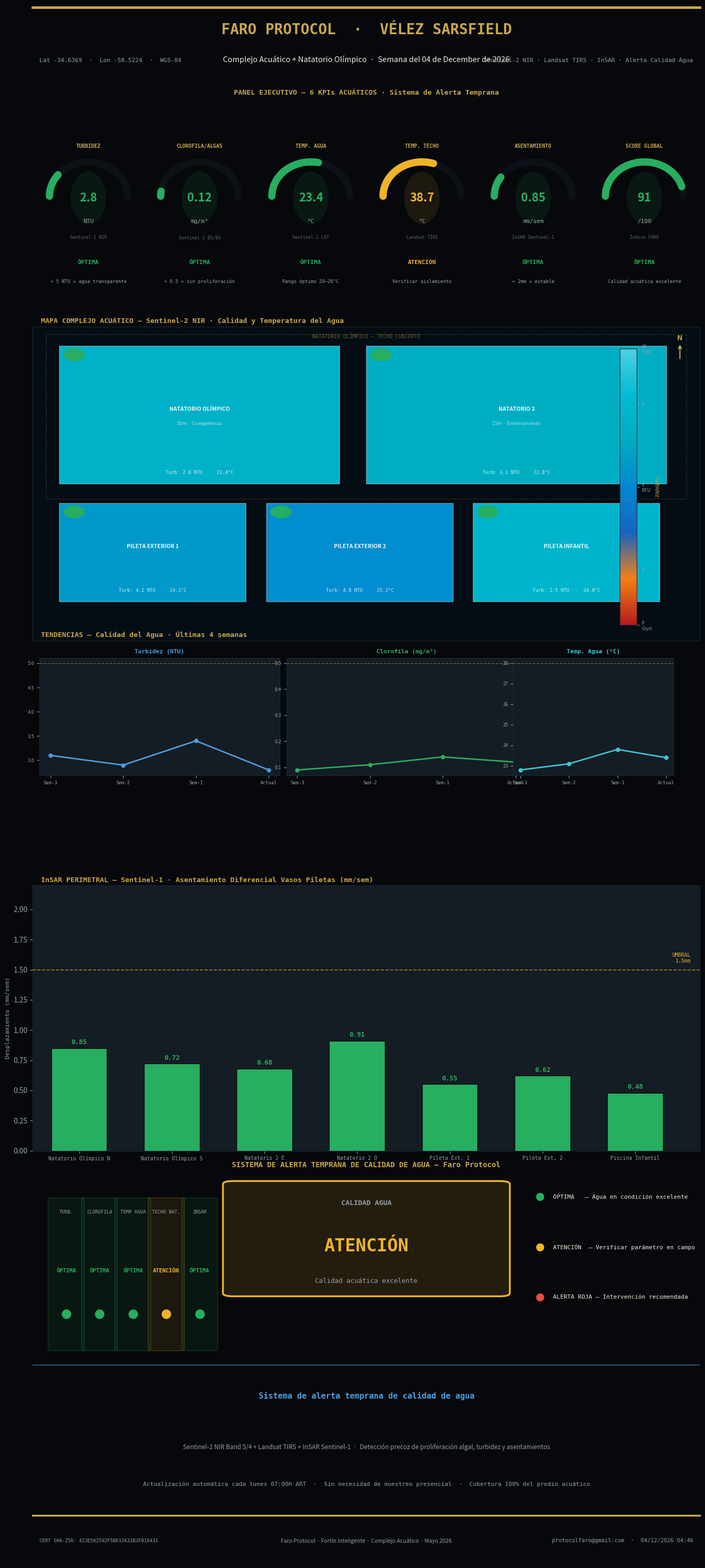

Python code for this plot: (Note: this script raises an exception after producing the figure.)
"""
gen_velez_piletas.py
Faro Protocol — Complejo Acuático + Natatorio Olímpico · Vélez Sarsfield
Genera: reportes_velez/faro_reporte_velez_piletas.png
Sentinel-2 NIR + Landsat TIRS + SAR/InSAR · Mayo 2026
Sistema de alerta temprana de calidad de agua
"""
import matplotlib
matplotlib.use('Agg')
import matplotlib.pyplot as plt
import matplotlib.gridspec as gridspec
import matplotlib.patches as mpatches
from matplotlib.patches import FancyBboxPatch, Circle, Arc
from matplotlib.colors import LinearSegmentedColormap
from matplotlib.cm import ScalarMappable
import numpy as np
import hashlib, pathlib, shutil
from datetime import datetime

# ─── PALETA ──────────────────────────────────────────────────────────────────
BG    = '#06080b'
BG2   = '#0d1117'
BG3   = '#141c24'
GOLD  = '#c9a84c'
GOLDL = '#e2c97e'
WHITE = '#f2ede4'
WDIM  = '#9aa0a8'
REDL  = '#e74c3c'
YELL  = '#f0b429'
GRNL  = '#27ae60'
BLUE  = '#1565c0'
BLUEL = '#4a9ede'
CYAN  = '#00bcd4'
CYANL = '#40c4d4'
BORDER= '#1e2a38'
DPI   = 200

SEM_COL = {'verde': GRNL, 'amarillo': YELL, 'rojo': REDL}

now  = datetime.now()
CERT = hashlib.sha256(f"FARO-VELEZ-PILETAS-{now.isoformat()}".encode()).hexdigest()[:28].upper()
WEEK = now.strftime('Semana del %d de %B de %Y')

# ─── 6 KPIs ACUÁTICOS ────────────────────────────────────────────────────────
KPIS_ACUATICOS = [
    {
        'label':  'TURBIDEZ',
        'sublabel': 'Sentinel-2 NIR',
        'valor':  2.8,
        'unidad': 'NTU',
        'umbral_aten': 5.0,
        'umbral_alert': 10.0,
        'estado': 'ÓPTIMA',
        'sem':    'verde',
        'nota':   '< 5 NTU = agua transparente',
        'historico': [3.1, 2.9, 3.4, 2.8],
    },
    {
        'label':  'CLOROFILA/ALGAS',
        'sublabel': 'Sentinel-2 B5/B4',
        'valor':  0.12,
        'unidad': 'mg/m³',
        'umbral_aten': 0.5,
        'umbral_alert': 2.0,
        'estado': 'ÓPTIMA',
        'sem':    'verde',
        'nota':   '< 0.5 = sin proliferación',
        'historico': [0.09, 0.11, 0.14, 0.12],
    },
    {
        'label':  'TEMP. AGUA',
        'sublabel': 'Sentinel-2 LST',
        'valor':  23.4,
        'unidad': '°C',
        'umbral_aten': 28.0,
        'umbral_alert': 32.0,
        'estado': 'ÓPTIMA',
        'sem':    'verde',
        'nota':   'Rango óptimo 20–26°C',
        'historico': [22.8, 23.1, 23.8, 23.4],
    },
    {
        'label':  'TEMP. TECHO',
        'sublabel': 'Landsat TIRS',
        'valor':  38.7,
        'unidad': '°C',
        'umbral_aten': 40.0,
        'umbral_alert': 50.0,
        'estado': 'ATENCIÓN',
        'sem':    'amarillo',
        'nota':   'Verificar aislamiento',
        'historico': [35.2, 36.8, 37.9, 38.7],
    },
    {
        'label':  'ASENTAMIENTO',
        'sublabel': 'InSAR Sentinel-1',
        'valor':  0.85,
        'unidad': 'mm/sem',
        'umbral_aten': 2.0,
        'umbral_alert': 3.5,
        'estado': 'ÓPTIMA',
        'sem':    'verde',
        'nota':   '< 2mm = estable',
        'historico': [0.72, 0.78, 0.81, 0.85],
    },
    {
        'label':  'SCORE GLOBAL',
        'sublabel': 'Índice FARO',
        'valor':  91,
        'unidad': '/100',
        'umbral_aten': 60,
        'umbral_alert': 40,
        'estado': 'ÓPTIMA',
        'sem':    'verde',
        'nota':   'Calidad acuática excelente',
        'historico': [88, 89, 90, 91],
    },
]

# Alerta global: ÓPTIMA
N_CRIT  = sum(1 for k in KPIS_ACUATICOS if k['sem'] == 'rojo')
N_ATEN  = sum(1 for k in KPIS_ACUATICOS if k['sem'] == 'amarillo')
if N_CRIT > 0:
    ALERTA_GLOBAL = 'ALERTA ROJA'
    ALERTA_COL    = REDL
elif N_ATEN > 0:
    ALERTA_GLOBAL = 'ATENCIÓN'
    ALERTA_COL    = YELL
else:
    ALERTA_GLOBAL = 'ÓPTIMA'
    ALERTA_COL    = GRNL

# ─── REAL DATA OVERRIDE ──────────────────────────────────────────────────────
import os as _os, json as _json
_vd_path = _os.environ.get("FARO_VD_PATH")
if _vd_path:
    try:
        with open(_vd_path, encoding="utf-8") as _f:
            _vd = _json.load(_f)
        _s = _vd.get("sectores", {}).get("piletas", {})
        if _s:
            if "score"   in _s: KPIS_ACUATICOS[5]["valor"] = _s["score"]
            if "sem"     in _s: KPIS_ACUATICOS[5]["sem"]   = _s["sem"]
            if "detalle" in _s: KPIS_ACUATICOS[5]["nota"]  = _s["detalle"]
            if "kpis" in _s:
                for _i, _ku in enumerate(_s["kpis"]):
                    if _i < len(KPIS_ACUATICOS):
                        KPIS_ACUATICOS[_i].update({_k: _v for _k, _v in _ku.items() if _k in KPIS_ACUATICOS[_i]})
            _nc = sum(1 for _k in KPIS_ACUATICOS if _k['sem'] == 'rojo')
            _na = sum(1 for _k in KPIS_ACUATICOS if _k['sem'] == 'amarillo')
            if _nc > 0:   ALERTA_GLOBAL, ALERTA_COL = 'ALERTA ROJA', REDL
            elif _na > 0: ALERTA_GLOBAL, ALERTA_COL = 'ATENCIÓN',    YELL
            else:         ALERTA_GLOBAL, ALERTA_COL = 'ÓPTIMA',      GRNL
    except Exception as _e:
        print(f"FARO_VD_PATH piletas: {_e}")
_out_path = _os.environ.get("FARO_OUT_PATH")

# ─── HELPERS ─────────────────────────────────────────────────────────────────
def panel_ax(ax, title=''):
    ax.set_facecolor(BG2)
    for sp in ax.spines.values():
        sp.set_color(BORDER); sp.set_linewidth(0.7)
    if title:
        ax.set_title(title, color=GOLD, fontsize=9.5, fontweight='bold',
                     loc='left', pad=5, fontfamily='monospace')

def draw_gauge(ax, cx, cy, r, val, max_val, col, label, sublabel, unidad):
    theta_bg = np.linspace(np.pi, 0, 100)
    xs_bg = cx + r * np.cos(theta_bg)
    ys_bg = cy + r * 0.6 * np.sin(theta_bg)
    ax.plot(xs_bg, ys_bg, color=BG3, linewidth=12, solid_capstyle='round', zorder=2)
    pct = min(val / max_val, 1.0)
    theta_val = np.linspace(np.pi, np.pi - pct * np.pi, 100)
    xs_v = cx + r * np.cos(theta_val)
    ys_v = cy + r * 0.6 * np.sin(theta_val)
    ax.plot(xs_v, ys_v, color=col, linewidth=12, solid_capstyle='round', zorder=3)
    ax.text(cx, cy - r*0.15, label, color=GOLD, fontsize=7.5, fontweight='bold',
           ha='center', va='center', fontfamily='monospace')
    ax.text(cx, cy - r*0.42, sublabel, color=WDIM, fontsize=6.5,
           ha='center', va='center', fontfamily='monospace')

# ─── FIGURA ───────────────────────────────────────────────────────────────────
fig = plt.figure(figsize=(13.5, 30), facecolor=BG)
gs = gridspec.GridSpec(8, 1, figure=fig, hspace=0.0,
    height_ratios=[1.1, 3.5, 4.5, 3.5, 3.8, 3.0, 2.2, 0.7])

# ══════════════════════════════════════════════════════════════════════════════
# HEADER
# ══════════════════════════════════════════════════════════════════════════════
ax_hdr = fig.add_subplot(gs[0])
ax_hdr.set_facecolor(BG3); ax_hdr.axis('off')
ax_hdr.plot([0,1],[0.97,0.97], color=GOLD, lw=3.5, transform=ax_hdr.transAxes, clip_on=False)
ax_hdr.text(0.5, 0.68, 'FARO PROTOCOL  ·  VÉLEZ SARSFIELD',
            color=GOLD, fontsize=20, fontweight='bold', ha='center', va='center',
            transform=ax_hdr.transAxes, fontfamily='monospace')
ax_hdr.text(0.5, 0.26, f'Complejo Acuático + Natatorio Olímpico  ·  {WEEK}',
            color=WHITE, fontsize=10.5, ha='center', transform=ax_hdr.transAxes)
ax_hdr.text(0.01, 0.26, 'Lat -34.6369  ·  Lon -58.5224  ·  WGS-84',
            color=WDIM, fontsize=8, transform=ax_hdr.transAxes, fontfamily='monospace')
ax_hdr.text(0.99, 0.26, 'Sentinel-2 NIR · Landsat TIRS · InSAR · Alerta Calidad Agua',
            color=WDIM, fontsize=8, ha='right', transform=ax_hdr.transAxes, fontfamily='monospace')

# ══════════════════════════════════════════════════════════════════════════════
# 6 KPIs ACUÁTICOS (gauges semicirculares)
# ══════════════════════════════════════════════════════════════════════════════
ax_kpi = fig.add_subplot(gs[1])
ax_kpi.set_facecolor(BG3); ax_kpi.axis('off')
ax_kpi.set_xlim(0, 12); ax_kpi.set_ylim(0, 3)

ax_kpi.text(6, 2.92, 'PANEL EJECUTIVO — 6 KPIs ACUÁTICOS · Sistema de Alerta Temprana',
           color=GOLD, fontsize=9.5, fontweight='bold',
           ha='center', va='top', fontfamily='monospace')

xs_kpi = np.linspace(1.0, 11.0, 6)
for i, kpi in enumerate(KPIS_ACUATICOS):
    cx = xs_kpi[i]
    col = SEM_COL[kpi['sem']]
    max_v = kpi['umbral_alert'] * 1.3 if kpi['valor'] < kpi['umbral_alert'] else kpi['valor'] * 1.1
    if kpi['label'] == 'SCORE GLOBAL':
        pct = kpi['valor'] / 100
    else:
        pct = min(kpi['valor'] / max_v, 1.0)

    # Gauge
    theta_bg = np.linspace(np.pi, 0, 100)
    ax_kpi.plot(cx + 0.7*np.cos(theta_bg), 1.6 + 0.42*np.sin(theta_bg),
               color=BG2, linewidth=10, solid_capstyle='round', zorder=2)
    theta_v = np.linspace(np.pi, np.pi - pct*np.pi, 100)
    ax_kpi.plot(cx + 0.7*np.cos(theta_v), 1.6 + 0.42*np.sin(theta_v),
               color=col, linewidth=10, solid_capstyle='round', zorder=3)

    ax_kpi.text(cx, 2.18, kpi['label'], color=GOLD, fontsize=7, fontweight='bold',
               ha='center', va='bottom', fontfamily='monospace')
    ax_kpi.text(cx, 1.58, f"{kpi['valor']}", color=col, fontsize=16, fontweight='bold',
               ha='center', va='center')
    ax_kpi.text(cx, 1.32, kpi['unidad'], color=WDIM, fontsize=8,
               ha='center', va='top', fontfamily='monospace')
    ax_kpi.text(cx, 1.12, kpi['sublabel'], color=WDIM+'99', fontsize=6,
               ha='center', va='top', fontfamily='monospace')
    ax_kpi.text(cx, 0.82, kpi['estado'], color=col, fontsize=8, fontweight='bold',
               ha='center', va='top', fontfamily='monospace')
    ax_kpi.text(cx, 0.58, kpi['nota'], color=WDIM, fontsize=6.5,
               ha='center', va='top', fontfamily='monospace')

    # Glow
    ax_kpi.add_patch(Circle((cx, 1.58), 0.32, facecolor=col, alpha=0.10, zorder=1))

# ══════════════════════════════════════════════════════════════════════════════
# MAPA COMPLEJO ACUÁTICO
# ══════════════════════════════════════════════════════════════════════════════
ax_map = fig.add_subplot(gs[2])
panel_ax(ax_map, '  MAPA COMPLEJO ACUÁTICO — Sentinel-2 NIR · Calidad y Temperatura del Agua')
ax_map.set_facecolor('#040c14')
ax_map.set_xlim(0, 10); ax_map.set_ylim(0, 8)
ax_map.tick_params(left=False, bottom=False, labelleft=False, labelbottom=False)

# Color del agua según calidad
cmap_agua = LinearSegmentedColormap.from_list('agua',
    ['#b71c1c','#f57f17','#1565c0','#0288d1','#00acc1','#00bcd4','#4dd0e1'], N=256)

piletas = [
    # (x, y, w, h, label, turbidez, temp, sem)
    (0.4, 4.0, 4.2, 3.5, 'NATATORIO OLÍMPICO\n50m · Competencia', 2.8, 23.4, 'verde'),
    (5.0, 4.0, 4.5, 3.5, 'NATATORIO 2\n25m · Entrenamiento',      3.1, 22.8, 'verde'),
    (0.4, 1.0, 2.8, 2.5, 'PILETA EXTERIOR 1',                      4.2, 24.1, 'verde'),
    (3.5, 1.0, 2.8, 2.5, 'PILETA EXTERIOR 2',                      4.8, 25.3, 'verde'),
    (6.6, 1.0, 2.8, 2.5, 'PILETA INFANTIL',                        2.5, 24.8, 'verde'),
]

for (x, y, w, h, lbl, turb, temp, sem) in piletas:
    t = np.clip(1 - turb / 10, 0.2, 1.0)
    col = cmap_agua(t)
    ax_map.add_patch(mpatches.Rectangle((x, y), w, h, facecolor=col,
        edgecolor='#ffffff55', linewidth=1.2, zorder=2, linestyle='-'))
    lines = lbl.split('\n')
    ax_map.text(x+w/2, y+h/2+0.15, lines[0], color='#ffffffee', fontsize=7.5,
               ha='center', va='center', fontweight='bold', zorder=4)
    if len(lines) > 1:
        ax_map.text(x+w/2, y+h/2-0.22, lines[1], color='#ffffffaa', fontsize=6.5,
                   ha='center', va='center', zorder=4)
    ax_map.text(x+w/2, y+0.22, f'Turb: {turb} NTU  ·  {temp}°C',
               color='#ffffffcc', fontsize=6.5, ha='center', va='bottom', zorder=4,
               fontfamily='monospace')
    sem_c = SEM_COL[sem]
    ax_map.add_patch(Circle((x+0.22, y+h-0.22), 0.16, facecolor=sem_c, zorder=5))

# Edificio natatorio (contorno)
ax_map.add_patch(mpatches.Rectangle((0.2, 3.6), 9.6, 4.2,
    facecolor='none', edgecolor=GOLD+'55', linewidth=1.2, linestyle=':', zorder=7))
ax_map.text(5.0, 7.7, 'NATATORIO OLÍMPICO — TECHO CUBIERTO',
           color=GOLD+'88', fontsize=7, ha='center', fontfamily='monospace', zorder=8)

sm_agua = ScalarMappable(cmap=cmap_agua, norm=plt.Normalize(0, 10))
sm_agua.set_array([])
cax = ax_map.inset_axes([0.88, 0.05, 0.025, 0.88])
cb = plt.colorbar(sm_agua, cax=cax)
cb.set_ticks([0, 2, 5, 8, 10])
cb.set_ticklabels(['0\nCryst.', '2', '5\nNTU', '8', '10\nTurb.'], fontsize=6)
cb.ax.yaxis.set_tick_params(color=WDIM, labelcolor=WDIM)
cb.outline.set_edgecolor(BORDER)
cb.set_label('Turbidez', color=GOLD, fontsize=7, rotation=270, labelpad=8)

ax_map.text(9.7, 7.65, 'N', color=GOLD, fontsize=10, fontweight='bold', ha='center')
ax_map.annotate('', xy=(9.7, 7.58), xytext=(9.7, 7.15),
               arrowprops=dict(arrowstyle='->', color=GOLD, lw=1.5))

# ══════════════════════════════════════════════════════════════════════════════
# GRÁFICOS TENDENCIAS CALIDAD AGUA
# ══════════════════════════════════════════════════════════════════════════════
ax_trend = fig.add_subplot(gs[3])
panel_ax(ax_trend, '  TENDENCIAS — Calidad del Agua · Últimas 4 semanas')
ax_trend.set_xlim(0,1); ax_trend.set_ylim(0,1); ax_trend.axis('off')

semanas = ['Sem-3', 'Sem-2', 'Sem-1', 'Actual']
x_sems = np.linspace(0.05, 0.35, 4)

trends = [
    ('Turbidez (NTU)',        KPIS_ACUATICOS[0]['historico'], BLUEL,  0.01,  0.45,  0.36, 5.0),
    ('Clorofila (mg/m³)',     KPIS_ACUATICOS[1]['historico'], GRNL,   0.38,  0.45,  0.36, 0.5),
    ('Temp. Agua (°C)',       KPIS_ACUATICOS[2]['historico'], CYANL,  0.72,  0.45,  0.24, 28.0),
]

for (lbl, hist, col, ox, oy, ow, umbral) in trends:
    ax_s = ax_trend.inset_axes([ox, oy, ow, 0.48])
    ax_s.set_facecolor(BG3)
    for sp in ax_s.spines.values(): sp.set_color(BORDER+'88')
    ax_s.plot(range(4), hist, 'o-', color=col, linewidth=2, markersize=5, zorder=3)
    ax_s.axhline(umbral, color=YELL+'77', linewidth=1.0, linestyle='--')
    ax_s.set_xticks(range(4))
    ax_s.set_xticklabels(semanas, fontsize=6.5, color=WDIM, fontfamily='monospace')
    ax_s.tick_params(colors=WDIM, labelsize=6.5)
    ax_s.set_facecolor(BG3)
    for sp in ax_s.spines.values(): sp.set_edgecolor(BORDER)
    ax_s.yaxis.set_tick_params(labelcolor=WDIM)
    ax_trend.text(ox + ow/2, oy + 0.50, lbl, color=col, fontsize=8,
                 fontweight='bold', ha='center', transform=ax_trend.transAxes,
                 fontfamily='monospace')
    ax_trend.text(ox + ow/2, oy + 0.04, f'Actual: {hist[-1]}',
                 color=WHITE, fontsize=8, ha='center', transform=ax_trend.transAxes,
                 fontfamily='monospace')

# ══════════════════════════════════════════════════════════════════════════════
# InSAR ASENTAMIENTO PERIMETRAL
# ══════════════════════════════════════════════════════════════════════════════
ax_ins = fig.add_subplot(gs[4])
panel_ax(ax_ins, '  InSAR PERIMETRAL — Sentinel-1 · Asentamiento Diferencial Vasos Piletas (mm/sem)')
ax_ins.set_facecolor(BG2)

sectores_ins = ['Natatorio\nOlímpico N', 'Natatorio\nOlímpico S', 'Natatorio\n2 E',
                'Natatorio\n2 O', 'Pileta\nExt. 1', 'Pileta\nExt. 2', 'Piscina\nInfantil']
vals_ins = [0.85, 0.72, 0.68, 0.91, 0.55, 0.62, 0.48]
cols_ins = [GRNL if v < 1.0 else (YELL if v < 2.0 else REDL) for v in vals_ins]
x_pos = np.arange(len(sectores_ins))

bars = ax_ins.bar(x_pos, vals_ins, color=cols_ins, edgecolor=BG, linewidth=0.8,
                  zorder=3, width=0.6)
ax_ins.axhline(1.5, color=YELL+'aa', linewidth=1.2, linestyle='--', zorder=4)
ax_ins.text(6.6, 1.55, 'UMBRAL\n1.5mm', color=YELL, fontsize=7, ha='right', va='bottom',
           fontfamily='monospace')

for bar_, val, col in zip(bars, vals_ins, cols_ins):
    ax_ins.text(bar_.get_x()+bar_.get_width()/2, val+0.02,
               f'{val:.2f}', color=col, fontsize=9, fontweight='bold',
               ha='center', va='bottom', fontfamily='monospace')

ax_ins.set_xlim(-0.5, len(sectores_ins)-0.3)
ax_ins.set_ylim(0, 2.2)
ax_ins.set_xticks(x_pos)
ax_ins.set_xticklabels([s.replace('\n', ' ') for s in sectores_ins],
                       color=WHITE, fontsize=7, fontfamily='monospace')
ax_ins.set_ylabel('Desplazamiento (mm/sem)', color=WDIM, fontsize=8, fontfamily='monospace')
ax_ins.tick_params(colors=WDIM)
ax_ins.yaxis.label.set_color(WDIM)
ax_ins.set_facecolor(BG3)
for sp in ax_ins.spines.values(): sp.set_edgecolor(BORDER)

# ══════════════════════════════════════════════════════════════════════════════
# ALERTA GLOBAL CALIDAD AGUA
# ══════════════════════════════════════════════════════════════════════════════
ax_alert = fig.add_subplot(gs[5])
ax_alert.set_facecolor(BG3); ax_alert.axis('off')
ax_alert.set_xlim(0,1); ax_alert.set_ylim(0,1)

ax_alert.text(0.5, 0.95,
             'SISTEMA DE ALERTA TEMPRANA DE CALIDAD DE AGUA — Faro Protocol',
             color=GOLD, fontsize=10, fontweight='bold', ha='center', va='top',
             transform=ax_alert.transAxes, fontfamily='monospace')

ax_alert.add_patch(FancyBboxPatch((0.3, 0.32), 0.40, 0.52,
    boxstyle="round,pad=0.015", facecolor=ALERTA_COL+'20',
    edgecolor=ALERTA_COL, linewidth=2.5, transform=ax_alert.transAxes))

ax_alert.text(0.5, 0.74, 'CALIDAD AGUA',
             color=WDIM, fontsize=9.5, fontweight='bold', ha='center',
             transform=ax_alert.transAxes, fontfamily='monospace')
ax_alert.text(0.5, 0.52, ALERTA_GLOBAL,
             color=ALERTA_COL, fontsize=24, fontweight='bold', ha='center',
             transform=ax_alert.transAxes, fontfamily='monospace')
ax_alert.text(0.5, 0.37, KPIS_ACUATICOS[5]['nota'],
             color=WDIM, fontsize=9, ha='center',
             transform=ax_alert.transAxes, fontfamily='monospace')

# Indicadores compactos
estados = [('TURB.', KPIS_ACUATICOS[0]['estado'], SEM_COL[KPIS_ACUATICOS[0]['sem']]),
           ('CLOROFILA', KPIS_ACUATICOS[1]['estado'], SEM_COL[KPIS_ACUATICOS[1]['sem']]),
           ('TEMP AGUA', KPIS_ACUATICOS[2]['estado'], SEM_COL[KPIS_ACUATICOS[2]['sem']]),
           ('TECHO NAT.', KPIS_ACUATICOS[3]['estado'], SEM_COL[KPIS_ACUATICOS[3]['sem']]),
           ('INSAR', KPIS_ACUATICOS[4]['estado'], SEM_COL[KPIS_ACUATICOS[4]['sem']]),]
xs_est = np.linspace(0.05, 0.25, 5)
for j, (lbl, est, col) in enumerate(estados):
    xj = xs_est[j]
    ax_alert.add_patch(FancyBboxPatch((xj-0.022, 0.05), 0.044, 0.72,
        boxstyle="round,pad=0.005", facecolor=col+'18', edgecolor=col+'55',
        linewidth=0.7, transform=ax_alert.transAxes))
    ax_alert.text(xj, 0.70, lbl, color=WDIM, fontsize=6.5, ha='center',
                 transform=ax_alert.transAxes, fontfamily='monospace')
    ax_alert.text(xj, 0.42, est, color=col, fontsize=7.5, fontweight='bold',
                 ha='center', transform=ax_alert.transAxes, fontfamily='monospace')
    ax_alert.plot(xj, 0.22, 'o', ms=12, color=col, transform=ax_alert.transAxes, zorder=4)

# Leyenda derecha
leyenda = [
    (GRNL, 'ÓPTIMA   — Agua en condición excelente'),
    (YELL,  'ATENCIÓN  — Verificar parámetro en campo'),
    (REDL,  'ALERTA ROJA — Intervención recomendada'),
]
for k, (lc, ltxt) in enumerate(leyenda):
    yk = 0.78 - k*0.24
    ax_alert.plot(0.76, yk, 'o', ms=10, color=lc, transform=ax_alert.transAxes, zorder=4)
    ax_alert.text(0.78, yk, ltxt, color=WHITE, fontsize=8, va='center',
                 transform=ax_alert.transAxes, fontfamily='monospace')

# ══════════════════════════════════════════════════════════════════════════════
# NOTA SISTEMA
# ══════════════════════════════════════════════════════════════════════════════
ax_nota = fig.add_subplot(gs[6])
ax_nota.set_facecolor(BLUE+'18'); ax_nota.axis('off')
ax_nota.set_xlim(0,1); ax_nota.set_ylim(0,1)
ax_nota.plot([0,1],[0.97,0.97], color=BLUEL+'88', lw=1.5, transform=ax_nota.transAxes)
ax_nota.text(0.5, 0.75,
            'Sistema de alerta temprana de calidad de agua',
            color=BLUEL, fontsize=11, fontweight='bold', ha='center',
            transform=ax_nota.transAxes, fontfamily='monospace')
ax_nota.text(0.5, 0.42,
            'Sentinel-2 NIR Band 5/4 + Landsat TIRS + InSAR Sentinel-1  ·  '
            'Detección precoz de proliferación algal, turbidez y asentamientos',
            color=WDIM, fontsize=8.5, ha='center', transform=ax_nota.transAxes)
ax_nota.text(0.5, 0.18,
            'Actualización automática cada lunes 07:00h ART  ·  '
            'Sin necesidad de muestreo presencial  ·  Cobertura 100% del predio acuático',
            color=WDIM, fontsize=8, ha='center', transform=ax_nota.transAxes,
            fontfamily='monospace')

# ══════════════════════════════════════════════════════════════════════════════
# FOOTER
# ══════════════════════════════════════════════════════════════════════════════
ax_foot = fig.add_subplot(gs[7])
ax_foot.set_facecolor(BG3); ax_foot.axis('off')
ax_foot.plot([0,1],[0.97,0.97], color=GOLD, lw=2.5, transform=ax_foot.transAxes, clip_on=False)
ax_foot.text(0.01, 0.45, f'CERT SHA-256: {CERT}',
            color=WDIM, fontsize=6.5, fontfamily='monospace', transform=ax_foot.transAxes, va='center')
ax_foot.text(0.5, 0.45,
            'Faro Protocol · Fortín Inteligente · Complejo Acuático · Mayo 2026',
            color=WDIM, fontsize=7.5, ha='center', transform=ax_foot.transAxes, va='center')
ax_foot.text(0.99, 0.45,
            f'protocolfaro@gmail.com  ·  {now.strftime("%d/%m/%Y %H:%M")}',
            color=WDIM, fontsize=7.5, ha='right', fontfamily='monospace',
            transform=ax_foot.transAxes, va='center')

# ─── SAVE ────────────────────────────────────────────────────────────────────
plt.subplots_adjust(left=0.03, right=0.97, top=0.995, bottom=0.008, hspace=0.0)
_REPORT_DIR = pathlib.Path(__file__).parents[4] / 'reportes_velez'
_REPORT_DIR.mkdir(exist_ok=True)
out = str(_out_path or (_REPORT_DIR / 'faro_reporte_velez_piletas.png'))
plt.savefig(out, dpi=DPI, facecolor=BG, bbox_inches='tight', pad_inches=0.08)
plt.close()
print(f'Saved: {out}')
